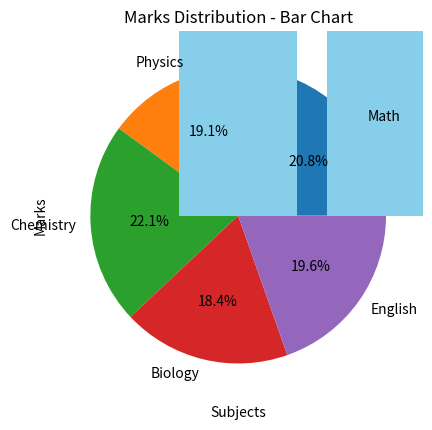

Write the Python code that produced this figure.
import matplotlib.pyplot as plt

# Lists
subjects = ['Math', 'Physics', 'Chemistry', 'Biology', 'English']
marks = [85, 78, 90, 75, 80]

# Pie chart
plt.pie(marks, labels=subjects, autopct='%1.1f%%')
plt.title('Marks Distribution - Pie Chart')
plt.show()

# Bar chart
plt.bar(subjects, marks, color='skyblue')
plt.title('Marks Distribution - Bar Chart')
plt.xlabel('Subjects')
plt.ylabel('Marks')
plt.show()